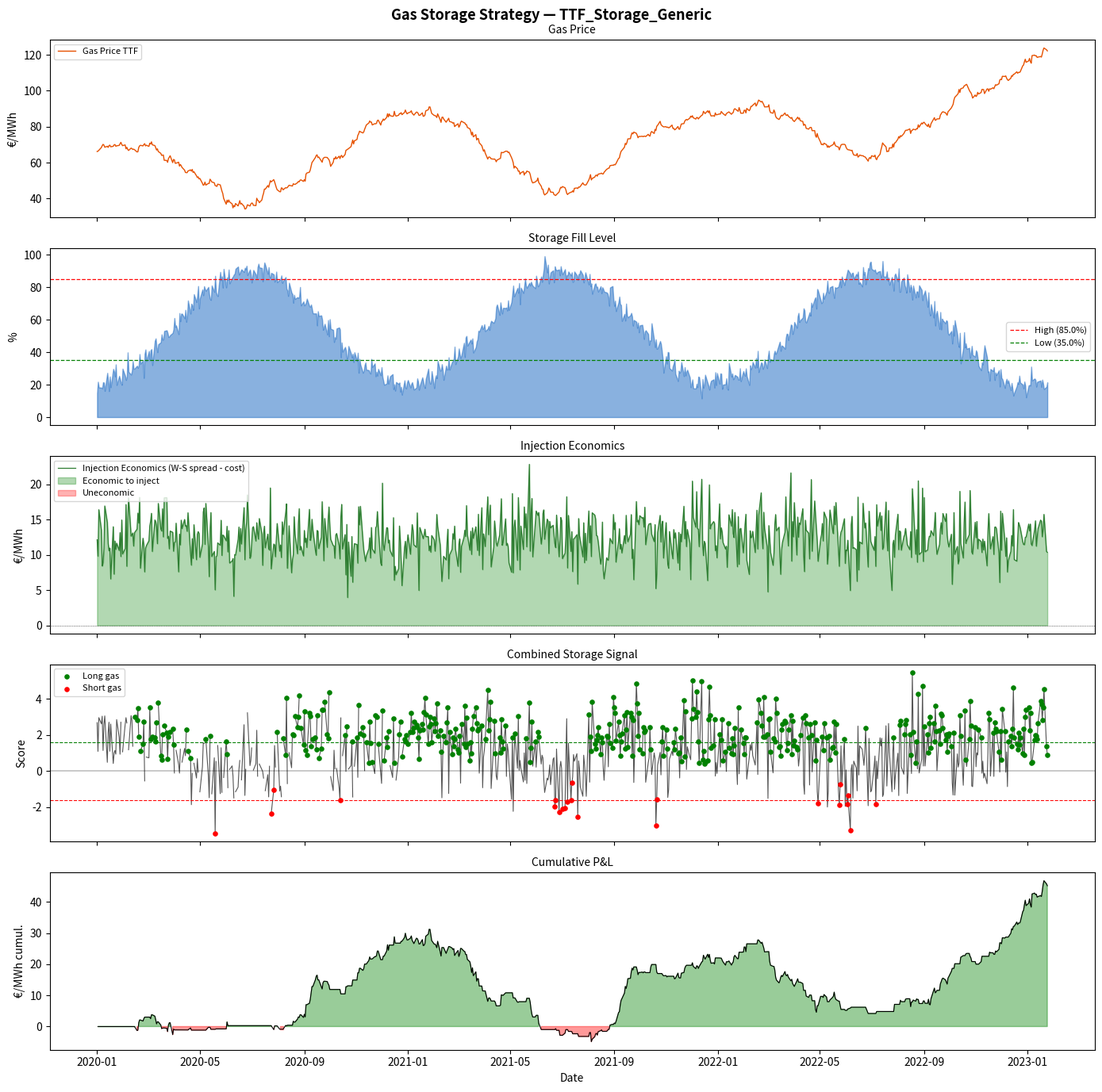

Write the Python code that produced this figure.
"""
Gas Storage Valuation & Trading Strategy
=========================================
Models the optionality value of natural gas storage facilities
and generates trading signals based on storage economics.

Market rationale:
    A gas storage facility gives its owner the right (but not obligation)
    to inject gas when prices are low and withdraw when prices are high.
    This optionality has both INTRINSIC and EXTRINSIC value.

    INTRINSIC VALUE:
        The locked-in profit from the current forward curve shape.
        Inject when summer (cheap) and withdraw in winter (expensive).
        = Sum of max(0, P_winter - P_summer - costs) across all months

    EXTRINSIC VALUE (time value):
        The additional value from future price uncertainty.
        Even a flat forward curve has extrinsic value because
        prices may move favorably before injection/withdrawal.
        Captured via options or dynamic re-optimization.

    Key storage parameters:
        Working volume  : total gas that can be stored [GWh or mcm]
        Max inject rate : maximum daily injection [GWh/day]
        Max withdraw rate: maximum daily withdrawal [GWh/day]
        Injection cost  : €/MWh (compression, fuel, losses)
        Withdrawal cost : €/MWh

    Typical European gas storage:
        Total EU working volume: ~1,100 TWh
        Seasonal fill pattern: inject Apr-Sep, withdraw Oct-Mar
        AGSI+ tracks EU storage levels daily

Strategy signals:
    1. Storage vs seasonal average → over/under-stored
    2. Injection/withdrawal economics (spread vs cost)
    3. Days to winter signal (urgency to fill)
    4. Storage fair value vs market TTF spread

Data sources:
    AGSI+ (GIE): https://agsi.gie.eu  (free API)
    entsoe-py for power markets
"""

import pandas as pd
import numpy as np
import matplotlib.pyplot as plt
from dataclasses import dataclass
from typing import Optional, Tuple, List


# ─── Storage facility parameters ─────────────────────────────────────────────

@dataclass
class StorageFacility:
    """Physical parameters of a gas storage facility."""
    name: str                   = "Generic_EU_Storage"
    working_volume_gwh: float   = 5_000.0       # total working volume [GWh]
    max_inject_gwh_day: float   = 100.0         # max daily injection [GWh/day]
    max_withdraw_gwh_day: float = 150.0         # max daily withdrawal [GWh/day]
    injection_cost: float       = 0.30          # €/MWh injected
    withdrawal_cost: float      = 0.20          # €/MWh withdrawn
    cycling_cost: float         = 0.05          # €/MWh (cushion gas, O&M)
    min_fill_pct: float         = 0.10          # minimum fill level (cushion gas)
    max_fill_pct: float         = 1.00          # maximum fill level

    @property
    def round_trip_cost(self) -> float:
        return self.injection_cost + self.withdrawal_cost + self.cycling_cost


@dataclass
class StorageConfig:
    """Strategy configuration."""
    lookback: int               = 30
    entry_zscore: float         = 1.6
    exit_zscore: float          = 0.4
    stop_zscore: float          = 3.5
    winter_months: tuple        = (10, 11, 12, 1, 2, 3)
    summer_months: tuple        = (4, 5, 6, 7, 8, 9)
    low_storage_threshold: float  = 35.0        # % fill → bullish gas
    high_storage_threshold: float = 85.0        # % fill → bearish gas


# ─── Storage economics ────────────────────────────────────────────────────────

class StorageValuation:
    """
    Computes intrinsic value of storage from forward curve.

    Parameters
    ----------
    summer_price  : float or pd.Series   Summer forward price [€/MWh].
    winter_price  : float or pd.Series   Winter forward price [€/MWh].
    facility      : StorageFacility
    """

    def __init__(
        self,
        summer_price,
        winter_price,
        facility: Optional[StorageFacility] = None,
    ):
        self.summer   = summer_price
        self.winter   = winter_price
        self.facility = facility or StorageFacility()

    def intrinsic_value(self):
        """
        Intrinsic value per MWh stored.
        IV = max(0, P_winter - P_summer - round_trip_cost)
        """
        spread = self.winter - self.summer
        iv     = np.maximum(0, spread - self.facility.round_trip_cost)
        return iv

    def break_even_spread(self) -> float:
        """Minimum W/S spread needed to cover round-trip cost."""
        return self.facility.round_trip_cost

    def max_cycle_value(self) -> float:
        """
        Maximum total value of one full storage cycle [€].
        = intrinsic_value * working_volume
        """
        iv = self.intrinsic_value()
        if hasattr(iv, "__len__"):
            iv = float(np.mean(iv))
        return iv * self.facility.working_volume_gwh * 1000  # GWh → MWh


# ─── Storage trading strategy ─────────────────────────────────────────────────

class StorageTradingStrategy:
    """
    Trading strategy based on gas storage levels and economics.

    Signal logic:
        - Below-seasonal storage + economic to inject → bullish gas (buy TTF)
        - Above-seasonal storage + uneconomic to inject → bearish gas (sell TTF)
        - Days-to-winter urgency overlay

    Parameters
    ----------
    gas_prices      : pd.Series   Spot/prompt gas prices [€/MWh].
    storage_fill_pct: pd.Series   EU or country storage fill level [%].
    summer_forward  : pd.Series   Summer strip forward price [€/MWh].
    winter_forward  : pd.Series   Winter strip forward price [€/MWh].
    facility        : StorageFacility
    config          : StorageConfig
    """

    def __init__(
        self,
        gas_prices: pd.Series,
        storage_fill_pct: pd.Series,
        summer_forward: pd.Series,
        winter_forward: pd.Series,
        facility: Optional[StorageFacility] = None,
        config: Optional[StorageConfig]     = None,
    ):
        self.gas      = gas_prices.rename("gas_price")
        self.fill     = storage_fill_pct.rename("storage_fill_pct")
        self.summer   = summer_forward.rename("summer_fwd")
        self.winter   = winter_forward.rename("winter_fwd")
        self.facility = facility or StorageFacility()
        self.cfg      = config   or StorageConfig()
        self.results: Optional[pd.DataFrame] = None

    # ------------------------------------------------------------------
    # Storage analytics
    # ------------------------------------------------------------------

    def seasonal_fill_norm(self) -> pd.Series:
        """
        Normalise fill level vs seasonal average.
        > 0: more filled than average for this time of year
        < 0: less filled than average for this time of year
        Returns z-score of fill vs seasonal mean.
        """
        doy  = self.fill.index.dayofyear
        seas_mean = self.fill.groupby(doy).transform("mean")
        seas_std  = self.fill.groupby(doy).transform("std").replace(0, np.nan)
        norm = (self.fill - seas_mean) / seas_std
        norm.name = "fill_seasonal_zscore"
        return norm

    def injection_economics(self) -> pd.Series:
        """
        Net economics of injecting today (summer) for winter withdrawal.
        = Winter_forward - Summer_forward - round_trip_cost
        Positive → economic to inject.
        """
        econ = self.winter - self.summer - self.facility.round_trip_cost
        econ.name = "injection_economics"
        return econ

    def days_to_winter(self) -> pd.Series:
        """
        Days until start of winter withdrawal season (Oct 1).
        Negative during winter (already withdrawing).
        """
        def _dtw(d: pd.Timestamp) -> int:
            target = pd.Timestamp(year=d.year, month=10, day=1)
            if d >= target:
                target = pd.Timestamp(year=d.year + 1, month=10, day=1)
            return (target - d).days
        dtw = pd.Series([_dtw(d) for d in self.fill.index],
                        index=self.fill.index, name="days_to_winter")
        return dtw

    def storage_urgency(self) -> pd.Series:
        """
        Urgency-to-fill score combining fill level and days to winter.
        High urgency → bullish gas (demand for injection).
        Score in [-1, +1].
        """
        dtw  = self.days_to_winter()
        fill = self.fill

        # Urgency rises as storage is low AND winter approaches
        urgency = pd.Series(0.0, index=fill.index, name="urgency")
        for i in range(len(fill)):
            f = fill.iloc[i]
            d = dtw.iloc[i]
            if d <= 0:
                urgency.iloc[i] = 0.0   # winter: no injection urgency
                continue
            # Target fill at winter start = 90%
            gap = max(0, 90 - f)        # how far below 90%
            # Normalise: if 180 days to go and 50% gap → medium urgency
            urg = min(1.0, (gap / 50) * (180 / max(d, 1)))
            urgency.iloc[i] = urg
        return urgency

    # ------------------------------------------------------------------
    # Signal generation
    # ------------------------------------------------------------------

    def run(self) -> pd.DataFrame:
        """
        Generate gas price directional signals from storage analysis.
        +1 = long gas (bullish: low storage / injection urgency)
        -1 = short gas (bearish: high storage / withdrawal pressure)
        """
        fill_norm  = self.seasonal_fill_norm()
        inj_econ   = self.injection_economics()
        urgency    = self.storage_urgency()

        # Rolling z-score on gas price
        roll_mean  = self.gas.rolling(self.cfg.lookback).mean()
        roll_std   = self.gas.rolling(self.cfg.lookback).std()
        gas_zscore = (self.gas - roll_mean) / roll_std.replace(0, np.nan)

        # Combined signal score:
        #   -fill_norm  (low storage = bullish)
        #   +inj_econ   (economic to inject = bullish near-term)
        #   +urgency    (urgency to fill = bullish)
        inj_econ_z = (inj_econ - inj_econ.rolling(self.cfg.lookback).mean()) / \
                      inj_econ.rolling(self.cfg.lookback).std().replace(0, np.nan)

        combined = -fill_norm + inj_econ_z.fillna(0) + urgency * 2

        position = pd.Series(0.0, index=self.gas.index)
        current  = 0

        for i in range(self.cfg.lookback, len(combined)):
            c = combined.iloc[i]
            f = self.fill.iloc[i]
            if np.isnan(c):
                continue

            if current == 0:
                if c > self.cfg.entry_zscore and f < self.cfg.high_storage_threshold:
                    current =  1    # bullish gas
                elif c < -self.cfg.entry_zscore and f > self.cfg.low_storage_threshold:
                    current = -1    # bearish gas
            elif current == 1:
                if c < self.cfg.exit_zscore or c < -self.cfg.stop_zscore:
                    current = 0
            elif current == -1:
                if c > -self.cfg.exit_zscore or c > self.cfg.stop_zscore:
                    current = 0

            position.iloc[i] = current

        daily_pnl = position.shift(1) * self.gas.diff()

        self.results = pd.DataFrame({
            "gas_price":      self.gas,
            "storage_fill":   self.fill,
            "summer_fwd":     self.summer,
            "winter_fwd":     self.winter,
            "inj_economics":  inj_econ,
            "fill_norm":      fill_norm,
            "urgency":        urgency,
            "combined":       combined,
            "position":       position,
            "daily_pnl":      daily_pnl,
            "cum_pnl":        daily_pnl.cumsum(),
        })
        return self.results

    # ------------------------------------------------------------------
    # Summary
    # ------------------------------------------------------------------

    def summary(self) -> dict:
        if self.results is None:
            raise RuntimeError("Call run() first.")
        pnl    = self.results["daily_pnl"].dropna()
        sharpe = (pnl.mean() / pnl.std()) * np.sqrt(252) if pnl.std() > 0 else 0.0
        dd     = (pnl.cumsum() - pnl.cumsum().cummax()).min()
        val    = StorageValuation(self.summer.mean(), self.winter.mean(), self.facility)
        return {
            "facility":             self.facility.name,
            "avg_storage_fill_pct": round(self.fill.mean(), 1),
            "inj_economic_pct":     round((self.results["inj_economics"] > 0).mean() * 100, 1),
            "breakeven_spread":     round(self.facility.round_trip_cost, 2),
            "avg_intrinsic_value":  round(float(val.intrinsic_value()), 2),
            "total_pnl":            round(pnl.sum(), 2),
            "sharpe_ratio":         round(sharpe, 3),
            "max_drawdown":         round(dd, 2),
            "win_rate":             round((pnl > 0).mean(), 3),
            "n_long":               int((self.results["position"] == 1).sum()),
            "n_short":              int((self.results["position"] == -1).sum()),
        }

    # ------------------------------------------------------------------
    # Plot
    # ------------------------------------------------------------------

    def plot(self, figsize=(14, 14)) -> plt.Figure:
        if self.results is None:
            raise RuntimeError("Call run() first.")
        df  = self.results
        fig, axes = plt.subplots(5, 1, figsize=figsize, sharex=True)
        fig.suptitle(f"Gas Storage Strategy — {self.facility.name}",
                     fontsize=13, fontweight="bold")

        ax = axes[0]
        ax.plot(df.index, df["gas_price"], color="#e65100", lw=1.0, label="Gas Price TTF")
        ax.legend(fontsize=8); ax.set_ylabel("€/MWh")
        ax.set_title("Gas Price", fontsize=10)

        ax = axes[1]
        ax.fill_between(df.index, df["storage_fill"], 0, color="#1565c0", alpha=0.5)
        ax.axhline(self.cfg.high_storage_threshold, color="red",
                   lw=0.9, ls="--", label=f"High ({self.cfg.high_storage_threshold}%)")
        ax.axhline(self.cfg.low_storage_threshold,  color="green",
                   lw=0.9, ls="--", label=f"Low ({self.cfg.low_storage_threshold}%)")
        ax.legend(fontsize=8); ax.set_ylabel("%")
        ax.set_title("Storage Fill Level", fontsize=10)

        ax = axes[2]
        ax.plot(df.index, df["inj_economics"], color="#2e7d32", lw=0.9,
                label="Injection Economics (W-S spread - cost)")
        ax.axhline(0, color="black", lw=0.5, ls=":")
        ax.fill_between(df.index, df["inj_economics"], 0,
                        where=df["inj_economics"] > 0, color="green", alpha=0.3,
                        label="Economic to inject")
        ax.fill_between(df.index, df["inj_economics"], 0,
                        where=df["inj_economics"] < 0, color="red", alpha=0.3,
                        label="Uneconomic")
        ax.legend(fontsize=8); ax.set_ylabel("€/MWh")
        ax.set_title("Injection Economics", fontsize=10)

        ax = axes[3]
        ax.plot(df.index, df["combined"], color="#555", lw=0.8)
        ax.axhline(self.cfg.entry_zscore,  color="green", lw=0.8, ls="--")
        ax.axhline(-self.cfg.entry_zscore, color="red",   lw=0.8, ls="--")
        ax.axhline(0, color="black", lw=0.3)
        longs  = df[df["position"] == 1]
        shorts = df[df["position"] == -1]
        ax.scatter(longs.index,  longs["combined"],  s=14, color="green", zorder=5, label="Long gas")
        ax.scatter(shorts.index, shorts["combined"], s=14, color="red",   zorder=5, label="Short gas")
        ax.legend(fontsize=8); ax.set_ylabel("Score")
        ax.set_title("Combined Storage Signal", fontsize=10)

        ax = axes[4]
        ax.fill_between(df.index, df["cum_pnl"], 0,
                        where=df["cum_pnl"] >= 0, color="green", alpha=0.4)
        ax.fill_between(df.index, df["cum_pnl"], 0,
                        where=df["cum_pnl"] < 0,  color="red",   alpha=0.4)
        ax.plot(df.index, df["cum_pnl"], color="black", lw=0.8)
        ax.set_ylabel("€/MWh cumul."); ax.set_title("Cumulative P&L", fontsize=10)
        ax.set_xlabel("Date")

        plt.tight_layout()
        return fig


# ------------------------------------------------------------------
# Demo
# ------------------------------------------------------------------
if __name__ == "__main__":
    rng   = np.random.default_rng(44)
    n     = 800
    dates = pd.date_range("2020-01-01", periods=n, freq="B")
    doy   = np.array([d.dayofyear for d in dates])

    # Seasonal gas price
    gas   = np.clip(45 + 20*np.cos(2*np.pi*(doy-15)/365) +
                    np.cumsum(rng.normal(0, 1.2, n)), 10, 300)

    # Seasonal storage fill (inject Apr-Sep, drain Oct-Mar)
    fill  = np.clip(55 + 35*np.sin(2*np.pi*(doy-90)/365) +
                    rng.normal(0, 4, n), 5, 100)

    # Summer / winter forwards
    summer_fwd = np.clip(gas - 5 + rng.normal(0, 2, n), 10, 250)
    winter_fwd = np.clip(gas + 8 + rng.normal(0, 2, n), 10, 320)

    facility = StorageFacility(name="TTF_Storage_Generic",
                               working_volume_gwh=3000,
                               injection_cost=0.30, withdrawal_cost=0.20)
    cfg      = StorageConfig(lookback=30)

    strat = StorageTradingStrategy(
        gas_prices      = pd.Series(gas,        index=dates),
        storage_fill_pct= pd.Series(fill,       index=dates),
        summer_forward  = pd.Series(summer_fwd, index=dates),
        winter_forward  = pd.Series(winter_fwd, index=dates),
        facility=facility, config=cfg,
    )

    results = strat.run()
    stats   = strat.summary()
    print("\n=== Gas Storage Strategy — Summary ===")
    for k, v in stats.items():
        print(f"  {k:30s}: {v}")

    fig = strat.plot()
    fig.savefig("storage_valuation.png", dpi=150, bbox_inches="tight")
    print("\nChart saved → storage_valuation.png")
